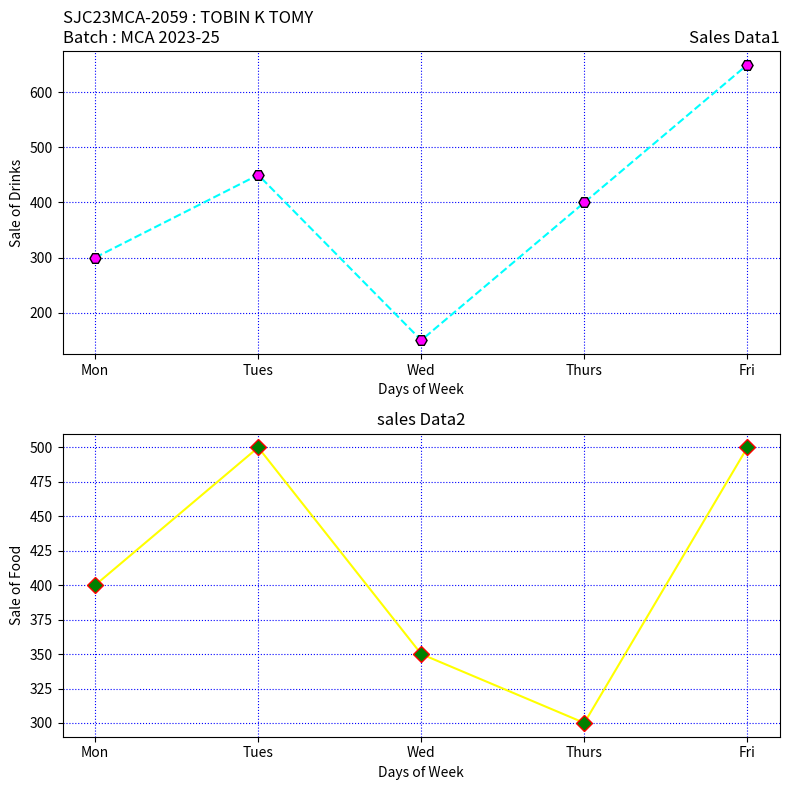

Write the Python code that produced this figure.
import matplotlib.pyplot as plt
days = ['Mon', 'Tues', 'Wed', 'Thurs', 'Fri']
drinks_sales = [300, 450, 150, 400, 650]
food_sales = [400, 500, 350, 300, 500]
fig, axs = plt.subplots(2, 1, figsize=(8, 8))
axs[0].plot(days, drinks_sales, linestyle='--', color='cyan', marker='H',markersize=8, markerfacecolor='magenta', markeredgecolor='black')
axs[0].set_xlabel('Days of Week')
axs[0].set_ylabel('Sale of Drinks')
axs[0].set_title('Sales Data1', loc='right')
axs[0].set_title("SJC23MCA-2059 : TOBIN K TOMY\nBatch : MCA 2023-25", loc='left')
axs[0].grid(True, color='blue', linestyle='dotted')

axs[1].plot(days, food_sales, linestyle='-', color='yellow', marker='D', markersize=8, markerfacecolor='green', markeredgecolor='red')
axs[1].set_xlabel('Days of Week')
axs[1].set_ylabel('Sale of Food')
axs[1].set_title('sales Data2', loc='center')
axs[1].grid(True, color='blue', linestyle='dotted')

plt.tight_layout()
plt.show()
